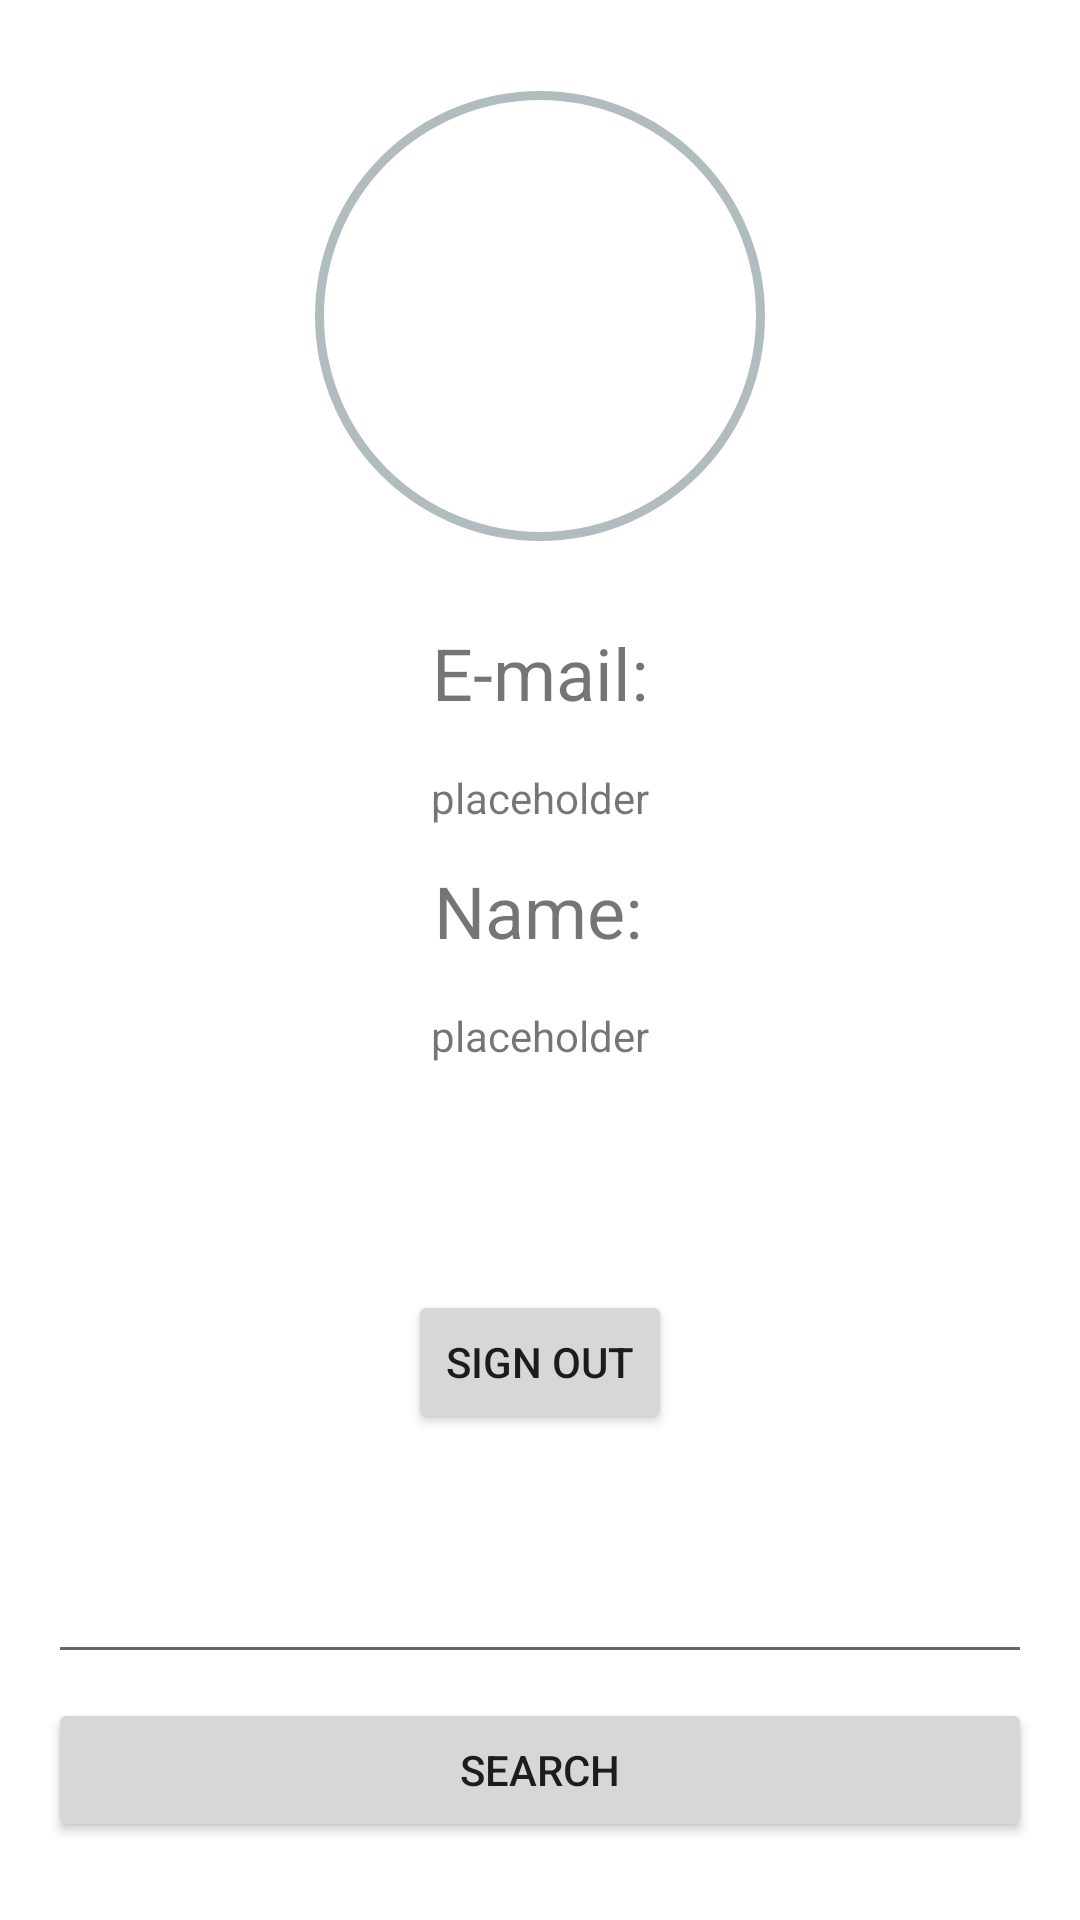

Here is an Android app screen rendered from its layout file. Give the layout XML and the strings, colors and styles it references.
<!-- AndroidManifest.xml: application theme Theme.FoodTinder -->
<!-- res/layout/fragment_home.xml -->
<?xml version="1.0" encoding="utf-8"?>
<androidx.constraintlayout.widget.ConstraintLayout xmlns:android="http://schemas.android.com/apk/res/android"
    xmlns:app="http://schemas.android.com/apk/res-auto"
    xmlns:tools="http://schemas.android.com/tools"
    android:layout_width="match_parent"
    android:layout_height="match_parent"
    android:background="@drawable/background_image">

    <androidx.constraintlayout.widget.ConstraintLayout
        android:layout_width="match_parent"
        android:layout_height="match_parent"
        android:layout_marginStart="@dimen/activity_horizontal_margin"
        android:layout_marginTop="@dimen/activity_vertical_margin"
        android:layout_marginEnd="@dimen/activity_horizontal_margin"
        android:layout_marginBottom="@dimen/home_inner_layout_margin_bottom"
        android:background="@color/recipeDetailsBGGrey"
        app:layout_constraintBottom_toBottomOf="parent"
        app:layout_constraintEnd_toEndOf="parent"
        app:layout_constraintHorizontal_bias="0.47"
        app:layout_constraintStart_toStartOf="parent"
        app:layout_constraintTop_toTopOf="parent"
        app:layout_constraintVertical_bias="0.145">

        <ImageView
            android:id="@+id/profileImageView"
            android:layout_width="@dimen/home_image_size"
            android:layout_height="@dimen/home_image_size"
            android:background="@drawable/fully_round_layout_bg"
            app:layout_constraintBottom_toBottomOf="parent"
            app:layout_constraintEnd_toEndOf="parent"
            app:layout_constraintStart_toStartOf="parent"
            app:layout_constraintTop_toTopOf="parent"
            app:layout_constraintVertical_bias="0.044"
            tools:srcCompat="@tools:sample/avatars" />

        <TextView
            android:id="@+id/textView4"
            android:layout_width="wrap_content"
            android:layout_height="wrap_content"
            android:layout_marginTop="@dimen/home_email_margin_top"
            android:text="E-mail:"
            android:textSize="@dimen/sub_header_text_size"
            app:layout_constraintEnd_toEndOf="parent"
            app:layout_constraintStart_toStartOf="parent"
            app:layout_constraintTop_toTopOf="parent" />

        <TextView
            android:id="@+id/textView7"
            android:layout_width="wrap_content"
            android:layout_height="wrap_content"
            android:layout_marginTop="@dimen/home_name_margin_top"
            android:text="Name:"
            android:textSize="@dimen/sub_header_text_size"
            app:layout_constraintEnd_toEndOf="parent"
            app:layout_constraintHorizontal_bias="0.498"
            app:layout_constraintStart_toStartOf="parent"
            app:layout_constraintTop_toBottomOf="@+id/emailProfileTextView" />

        <TextView
            android:id="@+id/emailProfileTextView"
            android:layout_width="match_parent"
            android:layout_height="wrap_content"
            android:layout_marginTop="@dimen/home_headers_margin_top"
            android:gravity="center"
            android:text="placeholder"
            android:textAlignment="center"
            app:layout_constraintEnd_toEndOf="parent"
            app:layout_constraintStart_toStartOf="parent"
            app:layout_constraintTop_toBottomOf="@+id/textView4" />

        <TextView
            android:id="@+id/nameProfileTextView"
            android:layout_width="match_parent"
            android:layout_height="wrap_content"
            android:layout_marginTop="@dimen/home_headers_margin_top"
            android:gravity="center"
            android:text="placeholder"
            android:textAlignment="center"
            app:layout_constraintEnd_toEndOf="parent"
            app:layout_constraintHorizontal_bias="0.0"
            app:layout_constraintStart_toStartOf="parent"
            app:layout_constraintTop_toBottomOf="@+id/textView7" />

        <Button
            android:id="@+id/sign_out"
            android:layout_width="wrap_content"
            android:layout_height="wrap_content"
            android:layout_marginBottom="@dimen/home_sign_out_margin_bottom"
            android:text="Sign Out"
            app:layout_constraintBottom_toBottomOf="parent"
            app:layout_constraintEnd_toEndOf="parent"
            app:layout_constraintStart_toStartOf="parent" />
    </androidx.constraintlayout.widget.ConstraintLayout>

    <EditText
        android:id="@+id/editText"
        android:layout_width="match_parent"
        android:layout_height="wrap_content"
        android:layout_marginStart="@dimen/activity_vertical_margin"
        android:layout_marginEnd="@dimen/activity_horizontal_margin"
        android:layout_marginBottom="@dimen/home_search_field_margin_bottom"
        app:layout_constraintBottom_toTopOf="@+id/search_button"
        app:layout_constraintEnd_toEndOf="parent"
        app:layout_constraintStart_toStartOf="parent"></EditText>

    <TextView
        android:id="@+id/errorLabel"
        android:layout_width="wrap_content"
        android:layout_height="wrap_content"
        android:layout_marginBottom="@dimen/home_error_margin_bottom"
        android:text="error"
        android:textColor="@color/errorColor"
        android:visibility="invisible"
        app:layout_constraintBottom_toTopOf="@+id/editText"
        app:layout_constraintEnd_toEndOf="parent"
        app:layout_constraintStart_toStartOf="parent" />

    <Button
        android:id="@+id/search_button"
        android:layout_width="match_parent"
        android:layout_height="wrap_content"
        android:layout_marginStart="@dimen/activity_horizontal_margin"
        android:layout_marginEnd="@dimen/activity_horizontal_margin"
        android:layout_marginBottom="@dimen/search_button_margin_bottom"
        android:text="Search"
        app:layout_constraintBottom_toBottomOf="parent"
        app:layout_constraintEnd_toEndOf="parent"
        app:layout_constraintStart_toStartOf="parent" />

</androidx.constraintlayout.widget.ConstraintLayout>
<!-- resources referenced by this layout -->
<resources>
  <dimen name="activity_horizontal_margin">16dp</dimen>
  <dimen name="activity_vertical_margin">16dp</dimen>
  <dimen name="home_email_margin_top">192dp</dimen>
  <dimen name="home_error_margin_bottom">15dp</dimen>
  <dimen name="home_headers_margin_top">26dp</dimen>
  <dimen name="home_image_size">150dp</dimen>
  <dimen name="home_inner_layout_margin_bottom">210dp</dimen>
  <dimen name="home_name_margin_top">24dp</dimen>
  <dimen name="home_search_field_margin_bottom">16dp</dimen>
  <dimen name="home_sign_out_margin_bottom">44dp</dimen>
  <dimen name="search_button_margin_bottom">52dp</dimen>
  <dimen name="sub_header_text_size">24sp</dimen>
  <!-- drawable background_image (mipmap-anydpi-v26) -->
  <?xml version="1.0" encoding="utf-8"?>
  <adaptive-icon xmlns:android="http://schemas.android.com/apk/res/android">
      <background android:drawable="@drawable/background_image_background"/>
      <foreground android:drawable="@drawable/background_image_foreground"/>
  </adaptive-icon>
  <!-- drawable fully_round_layout_bg (drawable) -->
  <?xml version="1.0" encoding="utf-8"?>
  <shape xmlns:android="http://schemas.android.com/apk/res/android">
      <solid android:color="#FFFFFF"/>
      <stroke android:width="3dp" android:color="#B1BCBE" />
      <corners android:radius="360dp"/>
      <padding android:left="0dp" android:top="0dp" android:right="0dp" android:bottom="0dp" />
  </shape>
  <style name="Theme.FoodTinder" parent="Theme.MaterialComponents.DayNight.DarkActionBar">
          
          <item name="colorPrimary">@color/purple_500</item>
          <item name="colorPrimaryVariant">@color/purple_700</item>
          <item name="colorOnPrimary">@color/white</item>
          
          <item name="colorSecondary">@color/teal_200</item>
          <item name="colorSecondaryVariant">@color/teal_700</item>
          <item name="colorOnSecondary">@color/black</item>
          
          <item name="android:statusBarColor" tools:targetApi="l">?attr/colorPrimaryVariant</item>
          
      </style>
  <!-- drawable background_image_foreground: png bitmap (mipmap-hdpi, 36835 bytes) -->
  <color name="purple_500" />
  <color name="white">#ffffff</color>
  <!-- not gathered from this repository: default colours our renderer supplied (Android Studio template values) -->
  <color name="purple_700">#FF3700B3</color>
  <color name="teal_200">#FF03DAC5</color>
  <color name="teal_700">#FF018786</color>
  <color name="black">#FF000000</color>
</resources>
